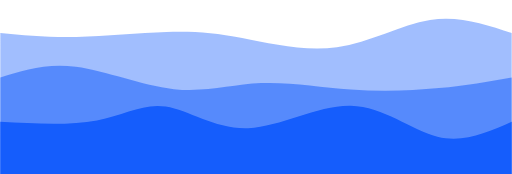
t = 0.00 s
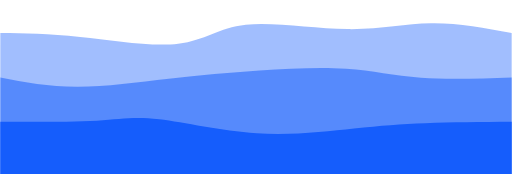
t = 0.75 s
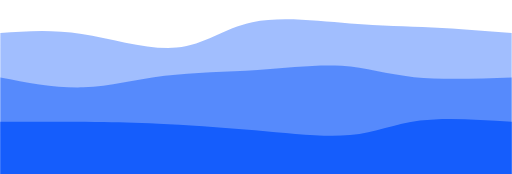
t = 1.25 s
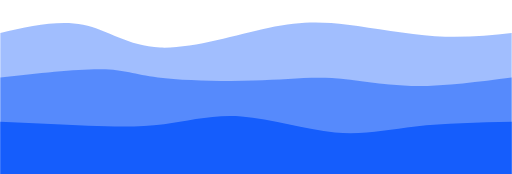
t = 2.00 s
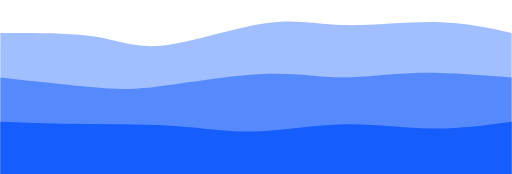
t = 2.75 s
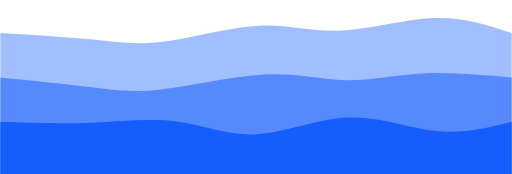
t = 3.25 s

The animated SVG that drew these frames (rendered in a browser with its animation timeline set to each time). Animation: 3 CSS @keyframes rules; one cycle of 4.00 s, repeats indefinitely.

<svg width="100%" height="100%" id="svg" viewBox="0 0 1440 490" xmlns="http://www.w3.org/2000/svg" class="transition duration-300 ease-in-out delay-150"><style>
          .path-0{
            animation:pathAnim-0 4s;
            animation-timing-function: linear;
            animation-iteration-count: infinite;
          }
          @keyframes pathAnim-0{
            0%{
              d: path("M 0,500 L 0,93 C 66.97435897435895,99.35897435897436 133.9487179487179,105.71794871794872 215,104 C 296.0512820512821,102.28205128205128 391.1794871794872,92.48717948717949 468,90 C 544.8205128205128,87.51282051282051 603.3333333333333,92.33333333333331 681,107 C 758.6666666666667,121.66666666666669 855.4871794871794,146.17948717948718 948,133 C 1040.5128205128206,119.8205128205128 1128.7179487179487,68.94871794871794 1210,56 C 1291.2820512820513,43.05128205128206 1365.6410256410256,68.02564102564102 1440,93 L 1440,500 L 0,500 Z");
            }
            25%{
              d: path("M 0,500 L 0,93 C 67.77179487179487,91.84871794871795 135.54358974358973,90.6974358974359 228,104 C 320.45641025641027,117.3025641025641 437.59743589743596,145.05897435897435 512,134 C 586.402564102564,122.94102564102563 618.0666666666666,73.06666666666666 695,57 C 771.9333333333334,40.93333333333334 894.1358974358975,58.67435897435898 987,65 C 1079.8641025641025,71.32564102564102 1143.3897435897436,66.23589743589743 1214,69 C 1284.6102564102564,71.76410256410257 1362.3051282051283,82.3820512820513 1440,93 L 1440,500 L 0,500 Z");
            }
            50%{
              d: path("M 0,500 L 0,93 C 81.74102564102563,74.50769230769231 163.48205128205126,56.01538461538462 233,70 C 302.51794871794874,83.98461538461538 359.8128205128205,130.44615384615383 450,134 C 540.1871794871795,137.55384615384617 663.2666666666667,98.20000000000002 754,79 C 844.7333333333333,59.79999999999999 903.1205128205129,60.753846153846155 978,70 C 1052.8794871794871,79.24615384615385 1144.251282051282,96.78461538461538 1224,102 C 1303.748717948718,107.21538461538462 1371.874358974359,100.1076923076923 1440,93 L 1440,500 L 0,500 Z");
            }
            75%{
              d: path("M 0,500 L 0,93 C 102.67179487179487,98.3974358974359 205.34358974358975,103.7948717948718 276,114 C 346.65641025641025,124.2051282051282 385.2974358974359,139.21794871794873 463,126 C 540.7025641025641,112.78205128205127 657.4666666666666,71.33333333333333 743,61 C 828.5333333333334,50.66666666666667 882.8358974358976,71.44871794871794 961,71 C 1039.1641025641024,70.55128205128206 1141.1897435897433,48.871794871794876 1225,49 C 1308.8102564102567,49.128205128205124 1374.4051282051282,71.06410256410257 1440,93 L 1440,500 L 0,500 Z");
            }
            100%{
              d: path("M 0,500 L 0,93 C 66.97435897435895,99.35897435897436 133.9487179487179,105.71794871794872 215,104 C 296.0512820512821,102.28205128205128 391.1794871794872,92.48717948717949 468,90 C 544.8205128205128,87.51282051282051 603.3333333333333,92.33333333333331 681,107 C 758.6666666666667,121.66666666666669 855.4871794871794,146.17948717948718 948,133 C 1040.5128205128206,119.8205128205128 1128.7179487179487,68.94871794871794 1210,56 C 1291.2820512820513,43.05128205128206 1365.6410256410256,68.02564102564102 1440,93 L 1440,500 L 0,500 Z");
            }
          }</style><path d="M 0,500 L 0,93 C 66.97435897435895,99.35897435897436 133.9487179487179,105.71794871794872 215,104 C 296.0512820512821,102.28205128205128 391.1794871794872,92.48717948717949 468,90 C 544.8205128205128,87.51282051282051 603.3333333333333,92.33333333333331 681,107 C 758.6666666666667,121.66666666666669 855.4871794871794,146.17948717948718 948,133 C 1040.5128205128206,119.8205128205128 1128.7179487179487,68.94871794871794 1210,56 C 1291.2820512820513,43.05128205128206 1365.6410256410256,68.02564102564102 1440,93 L 1440,500 L 0,500 Z" stroke="none" stroke-width="0" fill="#155dfc" fill-opacity="0.4" class="transition-all duration-300 ease-in-out delay-150 path-0"></path><style>
          .path-1{
            animation:pathAnim-1 4s;
            animation-timing-function: linear;
            animation-iteration-count: infinite;
          }
          @keyframes pathAnim-1{
            0%{
              d: path("M 0,500 L 0,218 C 64.58974358974359,197.52820512820514 129.17948717948718,177.0564102564103 213,188 C 296.8205128205128,198.9435897435897 399.8717948717949,241.30256410256408 489,251 C 578.1282051282051,260.6974358974359 653.3333333333331,237.73333333333332 734,234 C 814.6666666666669,230.26666666666668 900.7948717948718,245.7641025641026 987,252 C 1073.2051282051282,258.2358974358974 1159.4871794871794,255.21025641025642 1235,248 C 1310.5128205128206,240.78974358974358 1375.2564102564102,229.3948717948718 1440,218 L 1440,500 L 0,500 Z");
            }
            25%{
              d: path("M 0,500 L 0,218 C 69.37692307692308,242.2128205128205 138.75384615384615,266.425641025641 217,263 C 295.24615384615385,259.574358974359 382.36153846153843,228.5102564102564 469,212 C 555.6384615384616,195.4897435897436 641.8,193.53333333333333 728,187 C 814.2,180.46666666666667 900.4384615384615,169.35641025641027 970,174 C 1039.5615384615385,178.64358974358973 1092.446153846154,199.04102564102564 1168,209 C 1243.553846153846,218.95897435897436 1341.7769230769231,218.4794871794872 1440,218 L 1440,500 L 0,500 Z");
            }
            50%{
              d: path("M 0,500 L 0,218 C 108.5974358974359,206.06153846153848 217.1948717948718,194.12307692307695 284,195 C 350.8051282051282,195.87692307692305 375.81794871794864,209.56923076923073 444,218 C 512.1820512820514,226.43076923076927 623.5333333333333,229.6 712,227 C 800.4666666666667,224.4 866.0487179487179,216.0307692307692 934,220 C 1001.9512820512821,223.9692307692308 1072.271794871795,240.27692307692308 1157,242 C 1241.728205128205,243.72307692307692 1340.8641025641025,230.86153846153846 1440,218 L 1440,500 L 0,500 Z");
            }
            75%{
              d: path("M 0,500 L 0,218 C 95.22307692307692,236.56410256410257 190.44615384615383,255.12820512820514 257,263 C 323.55384615384617,270.87179487179486 361.4384615384615,268.051282051282 444,252 C 526.5615384615385,235.94871794871798 653.8,206.66666666666669 748,202 C 842.2,197.33333333333331 903.3615384615384,217.2820512820513 966,217 C 1028.6384615384616,216.7179487179487 1092.7538461538463,196.2051282051282 1172,193 C 1251.2461538461537,189.7948717948718 1345.623076923077,203.8974358974359 1440,218 L 1440,500 L 0,500 Z");
            }
            100%{
              d: path("M 0,500 L 0,218 C 64.58974358974359,197.52820512820514 129.17948717948718,177.0564102564103 213,188 C 296.8205128205128,198.9435897435897 399.8717948717949,241.30256410256408 489,251 C 578.1282051282051,260.6974358974359 653.3333333333331,237.73333333333332 734,234 C 814.6666666666669,230.26666666666668 900.7948717948718,245.7641025641026 987,252 C 1073.2051282051282,258.2358974358974 1159.4871794871794,255.21025641025642 1235,248 C 1310.5128205128206,240.78974358974358 1375.2564102564102,229.3948717948718 1440,218 L 1440,500 L 0,500 Z");
            }
          }</style><path d="M 0,500 L 0,218 C 64.58974358974359,197.52820512820514 129.17948717948718,177.0564102564103 213,188 C 296.8205128205128,198.9435897435897 399.8717948717949,241.30256410256408 489,251 C 578.1282051282051,260.6974358974359 653.3333333333331,237.73333333333332 734,234 C 814.6666666666669,230.26666666666668 900.7948717948718,245.7641025641026 987,252 C 1073.2051282051282,258.2358974358974 1159.4871794871794,255.21025641025642 1235,248 C 1310.5128205128206,240.78974358974358 1375.2564102564102,229.3948717948718 1440,218 L 1440,500 L 0,500 Z" stroke="none" stroke-width="0" fill="#155dfc" fill-opacity="0.53" class="transition-all duration-300 ease-in-out delay-150 path-1"></path><style>
          .path-2{
            animation:pathAnim-2 4s;
            animation-timing-function: linear;
            animation-iteration-count: infinite;
          }
          @keyframes pathAnim-2{
            0%{
              d: path("M 0,500 L 0,343 C 98.11538461538461,348.2923076923077 196.23076923076923,353.5846153846154 272,339 C 347.7692307692308,324.4153846153846 401.19230769230774,289.9538461538462 466,300 C 530.8076923076923,310.0461538461538 607,364.6 698,361 C 789,357.4 894.8076923076924,295.6461538461539 987,298 C 1079.1923076923076,300.3538461538461 1157.7692307692307,366.8153846153846 1231,385 C 1304.2307692307693,403.1846153846154 1372.1153846153848,373.0923076923077 1440,343 L 1440,500 L 0,500 Z");
            }
            25%{
              d: path("M 0,500 L 0,343 C 102.6974358974359,341.66410256410256 205.3948717948718,340.3282051282052 272,340 C 338.6051282051282,339.6717948717948 369.1179487179487,340.35128205128206 441,348 C 512.8820512820513,355.64871794871794 626.1333333333332,370.2666666666667 730,380 C 833.8666666666668,389.7333333333333 928.3487179487181,394.58205128205134 999,383 C 1069.651282051282,371.41794871794866 1116.4717948717948,343.40512820512816 1186,334 C 1255.5282051282052,324.59487179487184 1347.7641025641026,333.7974358974359 1440,343 L 1440,500 L 0,500 Z");
            }
            50%{
              d: path("M 0,500 L 0,343 C 85.00769230769234,347.03846153846155 170.01538461538468,351.07692307692304 247,354 C 323.9846153846153,356.92307692307696 392.94615384615383,358.7307692307692 461,350 C 529.0538461538462,341.2692307692308 596.1999999999999,321.99999999999994 679,328 C 761.8000000000001,334.00000000000006 860.2538461538463,365.26923076923083 942,373 C 1023.7461538461537,380.73076923076917 1088.7846153846153,364.9230769230769 1169,356 C 1249.2153846153847,347.0769230769231 1344.6076923076923,345.03846153846155 1440,343 L 1440,500 L 0,500 Z");
            }
            75%{
              d: path("M 0,500 L 0,343 C 78.3692307692308,345.31025641025644 156.7384615384616,347.62051282051283 245,348 C 333.2615384615384,348.37948717948717 431.4153846153846,346.8282051282051 512,357 C 592.5846153846154,367.1717948717949 655.6,389.06666666666666 731,384 C 806.4,378.93333333333334 894.1846153846154,346.9051282051282 980,342 C 1065.8153846153846,337.0948717948718 1149.6615384615384,359.3128205128205 1226,364 C 1302.3384615384616,368.6871794871795 1371.1692307692308,355.84358974358975 1440,343 L 1440,500 L 0,500 Z");
            }
            100%{
              d: path("M 0,500 L 0,343 C 98.11538461538461,348.2923076923077 196.23076923076923,353.5846153846154 272,339 C 347.7692307692308,324.4153846153846 401.19230769230774,289.9538461538462 466,300 C 530.8076923076923,310.0461538461538 607,364.6 698,361 C 789,357.4 894.8076923076924,295.6461538461539 987,298 C 1079.1923076923076,300.3538461538461 1157.7692307692307,366.8153846153846 1231,385 C 1304.2307692307693,403.1846153846154 1372.1153846153848,373.0923076923077 1440,343 L 1440,500 L 0,500 Z");
            }
          }</style><path d="M 0,500 L 0,343 C 98.11538461538461,348.2923076923077 196.23076923076923,353.5846153846154 272,339 C 347.7692307692308,324.4153846153846 401.19230769230774,289.9538461538462 466,300 C 530.8076923076923,310.0461538461538 607,364.6 698,361 C 789,357.4 894.8076923076924,295.6461538461539 987,298 C 1079.1923076923076,300.3538461538461 1157.7692307692307,366.8153846153846 1231,385 C 1304.2307692307693,403.1846153846154 1372.1153846153848,373.0923076923077 1440,343 L 1440,500 L 0,500 Z" stroke="none" stroke-width="0" fill="#155dfc" fill-opacity="1" class="transition-all duration-300 ease-in-out delay-150 path-2"></path></svg>
